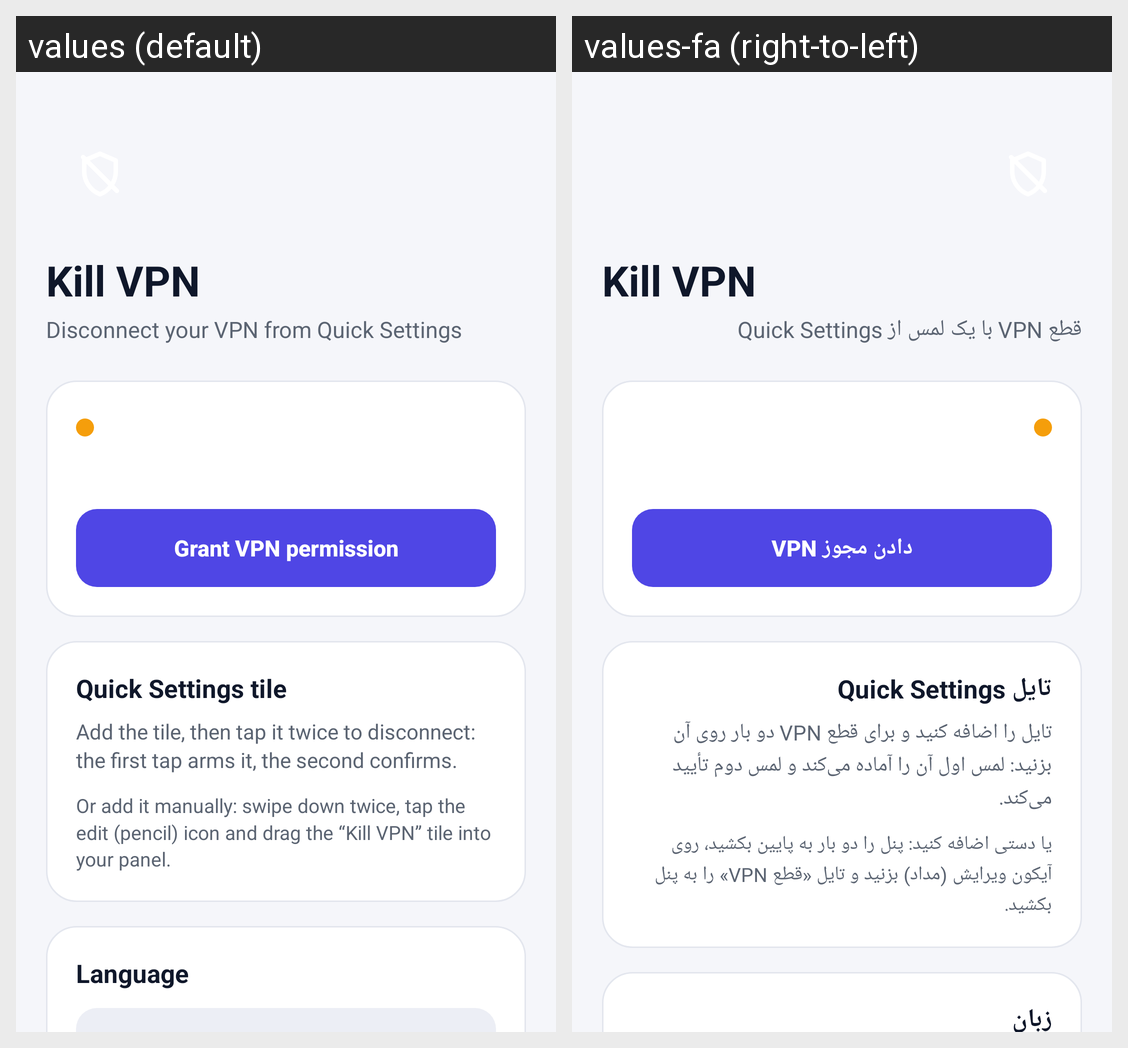

This grid shows one Android layout under two languages. Give, for every string resource on the screen, its name, the default text and each shown locale's text.
Android screen res/layout/activity_main.xml rendered under 2 locales, left to right: values (default), values-fa (right-to-left). Device: Nexus 5 (rendered at 1080×1920; each locale shown at half size, 540×960, under a caption strip naming it); theme Theme.KillVpn.
Strings drawn on this screen, with the default value and each locale's value (text and hints the layout hard-codes, and strings that could not be matched under every locale, appear in the picture but are not listed):

app_name
  values: Kill VPN
  values-fa: Kill VPN

header_subtitle
  values: Disconnect your VPN from Quick Settings
  values-fa: قطع VPN با یک لمس از Quick Settings

btn_grant
  values: Grant VPN permission
  values-fa: دادن مجوز VPN

tile_card_title
  values: Quick Settings tile
  values-fa: تایل Quick Settings

tile_card_desc
  values: Add the tile, then tap it twice to disconnect: the first tap arms it, the second confirms.
  values-fa: تایل را اضافه کنید و برای قطع VPN دو بار روی آن بزنید: لمس اول آن را آماده می‌کند و لمس دوم تأیید می‌کند.

tile_steps
  values: Or add it manually: swipe down twice, tap the edit (pencil) icon and drag the “Kill VPN” tile into your panel.
  values-fa: یا دستی اضافه کنید: پنل را دو بار به پایین بکشید، روی آیکون ویرایش (مداد) بزنید و تایل «قطع VPN» را به پنل بکشید.

lang_card_title
  values: Language
  values-fa: زبان
